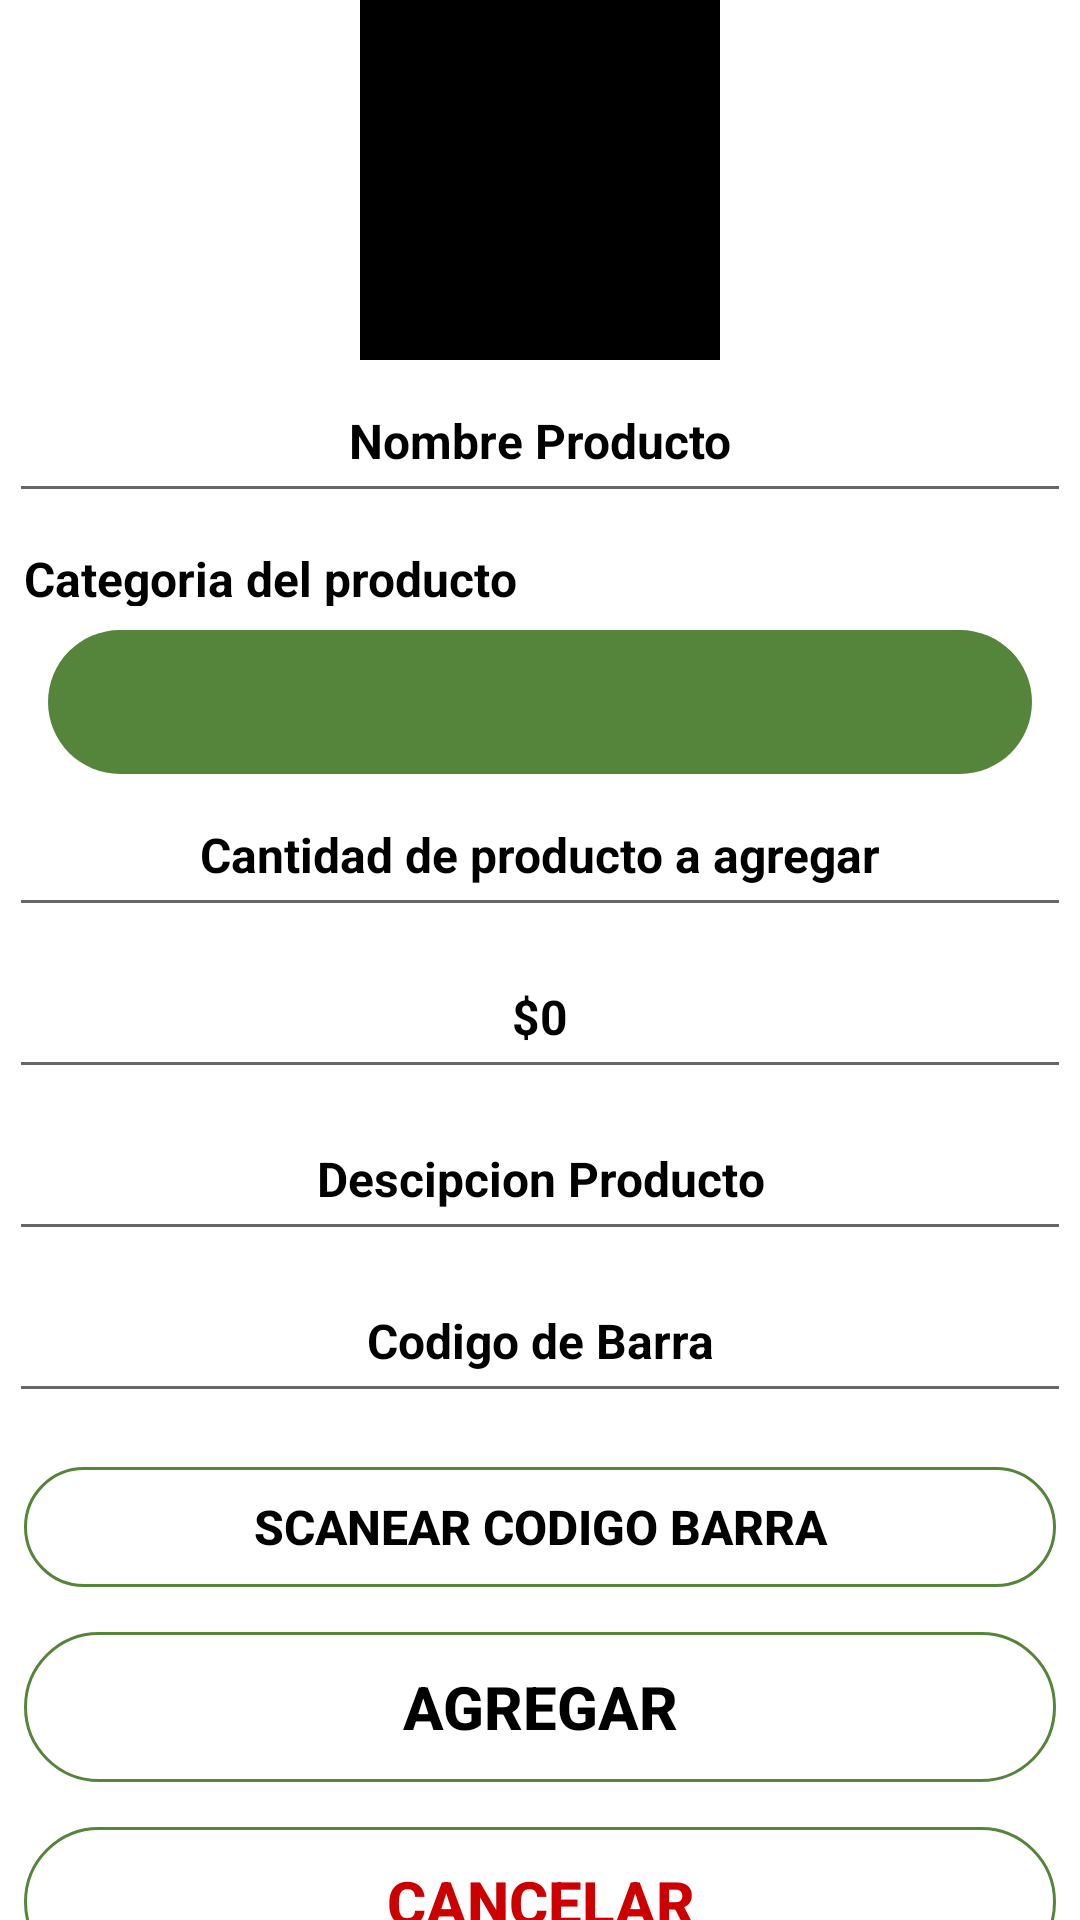

The Android layout XML behind this screen, and the referenced resources:
<!-- AndroidManifest.xml: application theme Theme.ScannerStoreOficial -->
<!-- res/layout/activity_agregar_producto.xml -->
<?xml version="1.0" encoding="utf-8"?>
<androidx.constraintlayout.widget.ConstraintLayout xmlns:android="http://schemas.android.com/apk/res/android"
    xmlns:app="http://schemas.android.com/apk/res-auto"
    xmlns:tools="http://schemas.android.com/tools"
    android:layout_width="match_parent"
    android:layout_height="match_parent"
    android:background="@color/white"
    tools:context=".AgregarProducto">

    <LinearLayout
        android:layout_width="match_parent"
        android:layout_height="0dp"
        android:orientation="vertical"
        app:layout_constraintTop_toTopOf="parent">

        <ImageView
            android:id="@+id/img_productoAdd"
            android:layout_width="120dp"
            android:layout_height="120dp"
            android:layout_gravity="center"
            android:background="@color/black"/>

        <LinearLayout
            android:layout_width="match_parent"
            android:layout_height="wrap_content"
            android:layout_weight="0.2"
            android:orientation="horizontal">

            <androidx.appcompat.widget.AppCompatButton
                android:id="@+id/btnagregarImagenAdd"
                android:layout_width="150dp"
                android:layout_height="48dp"
                android:layout_marginLeft="8dp"
                android:layout_marginTop="10sp"
                android:layout_marginRight="8dp"
                android:layout_weight="1"
                android:background="@drawable/border_redondeados_texto"
                android:text="Capturar Imagen"
                android:textColor="@color/black"
                android:textSize="16dp"
                android:textStyle="bold" />

            <androidx.appcompat.widget.AppCompatButton
                android:id="@+id/btnEliminarmagenAdd"
                android:layout_width="150dp"
                android:layout_height="48dp"
                android:layout_marginLeft="8dp"
                android:layout_marginTop="10sp"
                android:layout_marginRight="8dp"
                android:layout_weight="1"
                android:background="@drawable/border_redondeados_texto"
                android:text="ELIMINAR IMAGEN"
                android:textColor="@android:color/holo_red_dark"
                android:textSize="16dp"
                android:textStyle="bold" />
        </LinearLayout>

        <EditText
            android:id="@+id/txtNombreProductoAdd"
            android:layout_width="match_parent"
            android:layout_height="48dp"
            android:layout_gravity="center"
            android:layout_margin="3dp"
            android:gravity="center"
            android:hint="Nombre Producto"
            android:padding="5dp"
            android:textColor="@color/black"
            android:textColorHint="@color/black"
            android:textSize="16dp"
            android:textStyle="bold" />

        <TextView
            android:id="@+id/txtCategoriaProductoAdd"
            android:layout_width="match_parent"
            android:layout_height="30dp"
            android:layout_gravity="center"
            android:layout_margin="3dp"
            android:gravity="left"
            android:padding="5dp"
            android:text="Categoria del producto"
            android:textColor="@color/black"
            android:textSize="16dp"
            android:textStyle="bold" />

        <Spinner
            android:id="@+id/spinnerCategoriaAdd"
            android:layout_width="match_parent"
            android:layout_height="48dp"
            android:layout_marginLeft="16dp"
            android:layout_marginRight="16dp"
            android:background="@drawable/border_botones" />

        <EditText
            android:id="@+id/txtCantidadProductoAdd"
            android:layout_width="match_parent"
            android:layout_height="48dp"
            android:layout_gravity="center"
            android:layout_margin="3dp"
            android:gravity="center"
            android:hint="Cantidad de producto a agregar"
            android:inputType="number"
            android:padding="5dp"
            android:textColor="@color/black"
            android:textColorHint="@color/black"
            android:textSize="16dp"
            android:textStyle="bold" />

        <EditText
            android:id="@+id/txtPrecioProductoAdd"
            android:layout_width="match_parent"
            android:layout_height="48dp"
            android:layout_gravity="center"
            android:layout_margin="3dp"
            android:autofillHints=""
            android:gravity="center"
            android:hint="$0"
            android:inputType="number"
            android:padding="5dp"
            android:textColor="@color/black"
            android:textColorHint="@color/black"
            android:textSize="16dp"
            android:textStyle="bold" />

        <EditText
            android:id="@+id/txtDescripcionProductoAdd"
            android:layout_width="match_parent"
            android:layout_height="48dp"
            android:layout_gravity="center"
            android:layout_margin="3dp"
            android:gravity="center"
            android:hint="Descipcion Producto"
            android:padding="5dp"
            android:textColor="@color/black"
            android:textColorHint="@color/black"
            android:textSize="16dp"
            android:textStyle="bold" />

        <EditText
            android:id="@+id/txtCodigoBarraAdd"
            android:layout_width="match_parent"
            android:layout_height="48dp"
            android:layout_gravity="center"
            android:layout_margin="3dp"
            android:enabled="true"
            android:gravity="center"
            android:hint="Codigo de Barra"
            android:padding="5dp"
            android:textColor="@color/black"
            android:textColorHint="@color/black"
            android:textSize="16dp"
            android:textStyle="bold" />

        <androidx.appcompat.widget.AppCompatButton
            android:id="@+id/btnAgregarCodigoBarraAdd"
            android:layout_width="match_parent"
            android:layout_height="40sp"
            android:layout_marginLeft="8dp"
            android:layout_marginTop="15sp"
            android:layout_marginRight="8dp"
            android:background="@drawable/border_redondeados_texto"
            android:text="Scanear Codigo Barra"
            android:textColor="@color/black"
            android:textSize="16dp"
            android:textStyle="bold"
            tools:ignore="TouchTargetSizeCheck,TouchTargetSizeCheck" />

        <androidx.appcompat.widget.AppCompatButton
            android:id="@+id/btnAgregarAdd"
            android:layout_width="match_parent"
            android:layout_height="50sp"
            android:layout_marginLeft="8dp"
            android:layout_marginTop="15sp"
            android:layout_marginRight="8dp"
            android:background="@drawable/border_redondeados_texto"
            android:text="Agregar"
            android:textColor="@color/black"
            android:textSize="20dp"
            android:textStyle="bold" />

        <androidx.appcompat.widget.AppCompatButton
            android:id="@+id/btnCancelarAdd"
            android:layout_width="match_parent"
            android:layout_height="50sp"
            android:layout_marginLeft="8dp"
            android:layout_marginTop="15sp"
            android:layout_marginRight="8dp"
            android:background="@drawable/border_redondeados_texto"
            android:text="Cancelar"
            android:textColor="@android:color/holo_red_dark"
            android:textSize="20dp"
            android:textStyle="bold" />


    </LinearLayout>
</androidx.constraintlayout.widget.ConstraintLayout>
<!-- resources referenced by this layout -->
<resources>
  <color name="black">#FF000000</color>
  <color name="white">#FFFFFFFF</color>
  <!-- drawable border_botones (drawable) -->
  <?xml version="1.0" encoding="utf-8"?>
  <shape xmlns:android="http://schemas.android.com/apk/res/android">
      <solid android:color="#54853b"/>
      <corners android:radius="100dp"/>
  </shape>
  <!-- drawable border_redondeados_texto (drawable) -->
  <?xml version="1.0" encoding="utf-8"?>
  <shape android:shape="rectangle" xmlns:android="http://schemas.android.com/apk/res/android">
      <stroke android:color="#54853b"
          android:width="1dp"/>
      <corners android:radius="100dp"/>
  </shape>
  <style name="Theme.ScannerStoreOficial" parent="Theme.MaterialComponents.DayNight.NoActionBar">
          
          <item name="colorPrimary">@color/purple_500</item>
          <item name="colorPrimaryVariant">@color/purple_700</item>
          <item name="colorOnPrimary">@color/white</item>
          
          <item name="colorSecondary">@color/teal_200</item>
          <item name="colorSecondaryVariant">@color/teal_700</item>
          <item name="colorOnSecondary">@color/black</item>
          
          <item name="android:statusBarColor" tools:targetApi="l">?attr/colorPrimaryVariant</item>
          
      </style>
  <color name="purple_500">#FF6200EE</color>
  <color name="purple_700">#FF3700B3</color>
  <color name="teal_200">#FF03DAC5</color>
  <color name="teal_700">#FF018786</color>
</resources>
